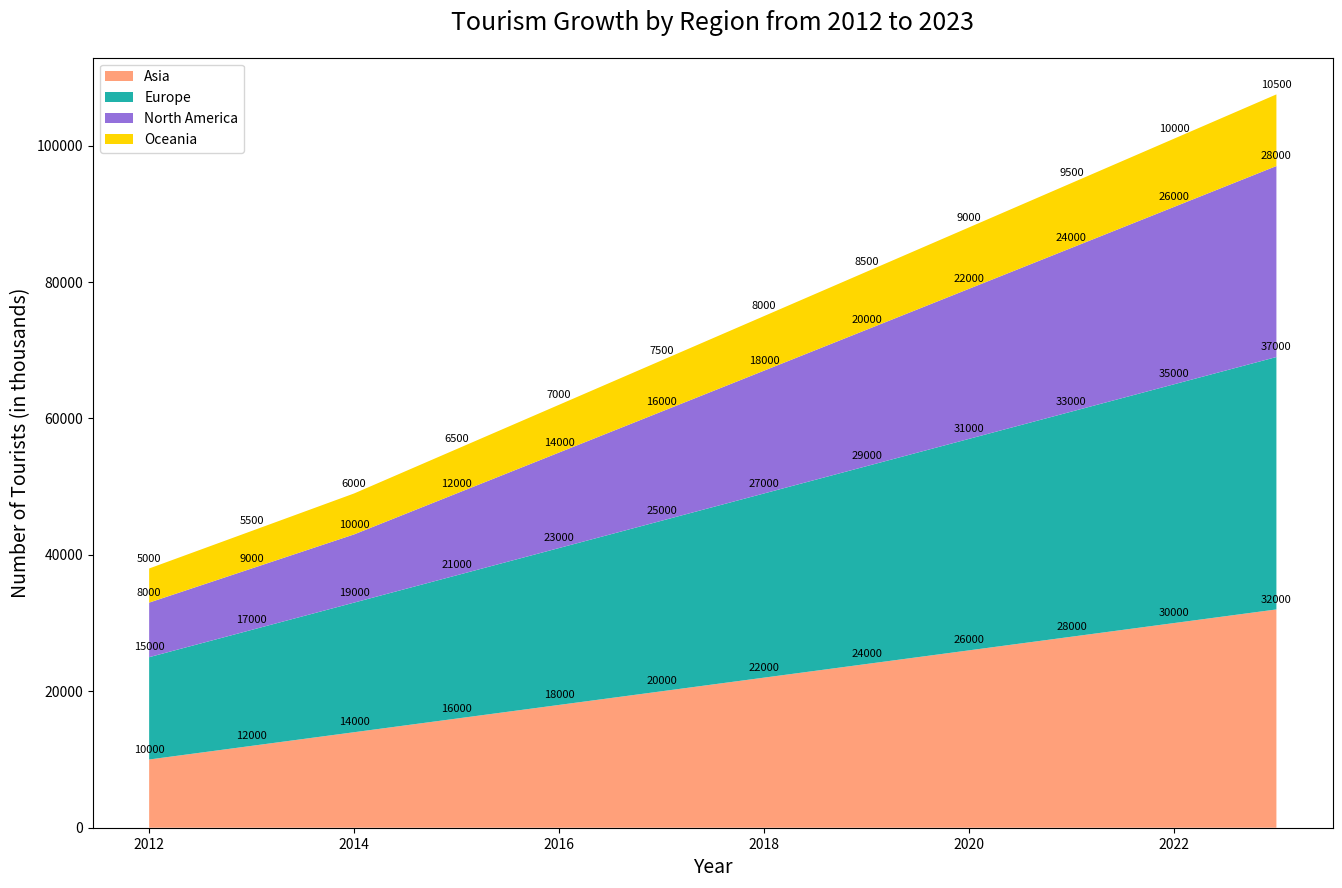

Reproduce this figure in Python.

import matplotlib.pyplot as plt

# Data for stacked area chart
years = range(2012, 2024)
asia = [10000, 12000, 14000, 16000, 18000, 20000, 22000, 24000, 26000, 28000, 30000, 32000]
europe = [15000, 17000, 19000, 21000, 23000, 25000, 27000, 29000, 31000, 33000, 35000, 37000]
north_america = [8000, 9000, 10000, 12000, 14000, 16000, 18000, 20000, 22000, 24000, 26000, 28000]
oceania = [5000, 5500, 6000, 6500, 7000, 7500, 8000, 8500, 9000, 9500, 10000, 10500]

# Plot
plt.figure(figsize=(16, 10))  # Change width and height of the chart
plt.stackplot(years, asia, europe, north_america, oceania, 
              colors=['#FFA07A', '#20B2AA', '#9370DB', '#FFD700'])

# Customize the plot
plt.title('Tourism Growth by Region from 2012 to 2023', fontsize=18, pad=20)
plt.xlabel('Year', fontsize=14)
plt.ylabel('Number of Tourists (in thousands)', fontsize=14)
plt.legend(['Asia', 'Europe', 'North America', 'Oceania'], loc='upper left')

# Annotation
for i, y in enumerate(years):
    plt.annotate(f'{asia[i]}', (y, asia[i]), textcoords="offset points", xytext=(0,5), ha='center', fontsize=8)
    plt.annotate(f'{europe[i]}', (y, asia[i] + europe[i]), textcoords="offset points", xytext=(0,5), ha='center', fontsize=8)
    plt.annotate(f'{north_america[i]}', (y, asia[i] + europe[i] + north_america[i]), textcoords="offset points", xytext=(0,5), ha='center', fontsize=8)
    plt.annotate(f'{oceania[i]}', (y, asia[i] + europe[i] + north_america[i] + oceania[i]), textcoords="offset points", xytext=(0,5), ha='center', fontsize=8)

plt.show()
